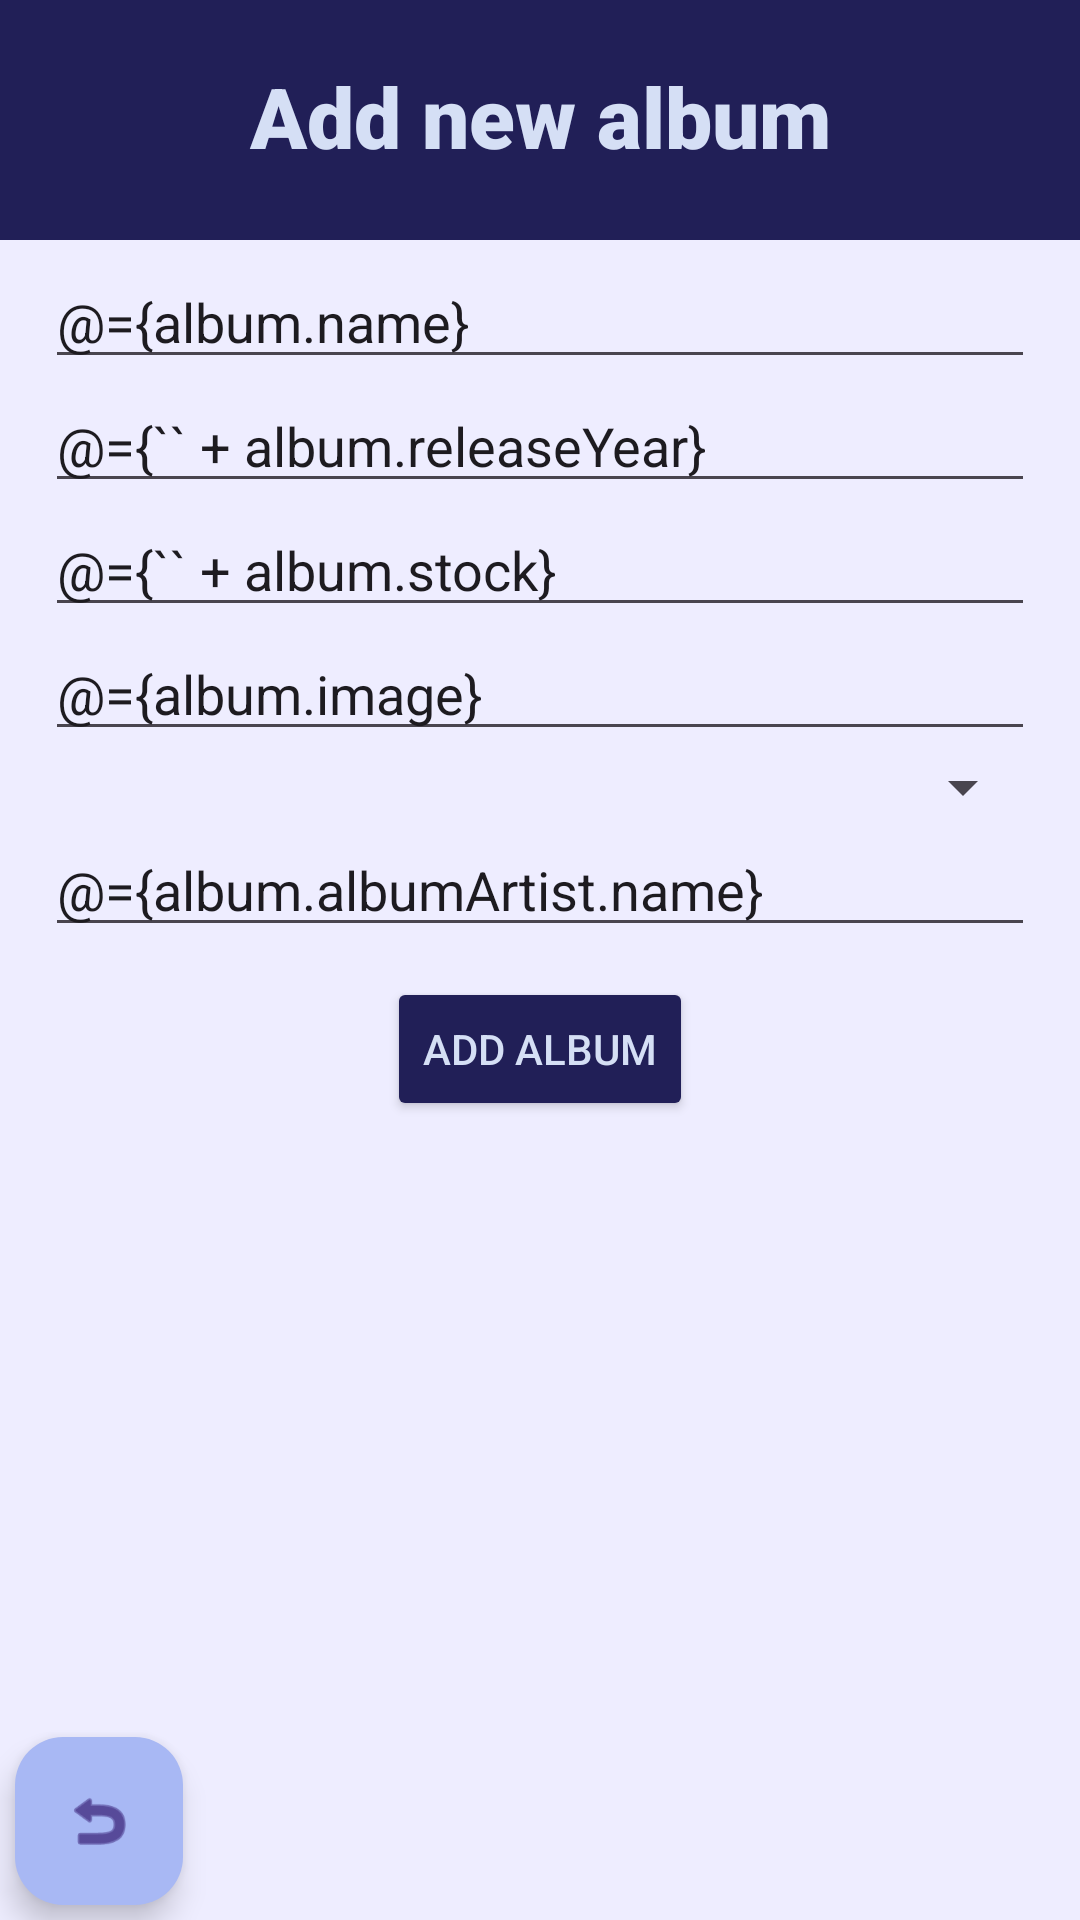

Write the Android layout XML for this screen, with the resource values it uses.
<!-- AndroidManifest.xml: application theme Theme.RecordShopFrontend -->
<!-- res/layout/activity_add_new_album.xml -->
<?xml version="1.0" encoding="utf-8"?>
<layout
    xmlns:android="http://schemas.android.com/apk/res/android"
    xmlns:app="http://schemas.android.com/apk/res-auto"
    xmlns:tools="http://schemas.android.com/tools">
    <data>
        <variable
            name="album"
            type="com.northcoders.recordshopfrontend.model.Album"/>


        <variable
                name="clickHandlers"
                type="com.northcoders.recordshopfrontend.ui.addalbum.AddAlbumClickHandlers" />

    </data>
<androidx.constraintlayout.widget.ConstraintLayout
    android:id="@+id/main"
    android:layout_width="match_parent"
    android:layout_height="match_parent"
    tools:context=".ui.addalbum.AddNewAlbumActivity"
    android:background="#eeedff">

    <TextView
        android:layout_width="match_parent"
        android:layout_height="80dp"
        android:paddingTop="20dp"
        android:paddingHorizontal="3dp"
        android:text="@string/add_new_album"
        android:fontFamily="sans-serif-black"
        android:textSize="28sp"
        app:layout_constraintStart_toStartOf="parent"
        app:layout_constraintEnd_toEndOf="parent"
        app:layout_constraintTop_toTopOf="parent"
        android:textAlignment="center"
        android:background="#211F57"
        android:textColor="#d5dff5"
        android:id="@+id/addHeader"/>

    <LinearLayout
        android:layout_width="match_parent"
        android:layout_height="wrap_content"
        app:layout_constraintStart_toStartOf="parent"
        app:layout_constraintEnd_toEndOf="parent"
        app:layout_constraintTop_toBottomOf="@id/addHeader"
        android:orientation="vertical"
        android:layout_marginHorizontal="15dp"
        android:layout_marginTop="5dp"
        android:divider="@drawable/small_divider"
        android:showDividers="middle"
        android:gravity="center"
        >
    <EditText
        android:layout_width="match_parent"
        android:layout_height="wrap_content"
        android:hint="Title"
        android:text="@={album.name}"
        />

        <EditText
            android:layout_width="match_parent"
            android:layout_height="wrap_content"
            android:hint="Release Year"
            android:inputType="number"
            android:text="@={`` + album.releaseYear}" />
        <EditText
            android:layout_width="match_parent"
            android:layout_height="wrap_content"
            android:hint="Stock"
            android:inputType="number"
            android:text="@={`` + album.stock}"
            />
        <EditText
            android:layout_width="match_parent"
            android:layout_height="wrap_content"
            android:hint="Cover Image Link"
            android:text="@={album.image}"
            />
        <Spinner
            android:layout_width="match_parent"
            android:layout_height="match_parent"
            android:id="@id/genreSpinner"

            />

        <EditText
            android:layout_width="match_parent"
            android:layout_height="wrap_content"
            android:hint="Artist"
            android:text="@={album.albumArtist.name}"
            />
        <Button
            android:id="@id/addButton"
            android:layout_width="wrap_content"
            android:layout_height="wrap_content"
            android:layout_marginHorizontal="5dp"
            android:layout_marginVertical="10dp"
            android:text="@string/add_button"
            android:textColor="#d5dff5"
            android:backgroundTint="#211F57"
            android:onClick="@{clickHandlers::saveAlbum}"
            />
    </LinearLayout>

    <com.google.android.material.floatingactionbutton.FloatingActionButton
        android:layout_width="wrap_content"
        android:layout_height="wrap_content"
        app:layout_constraintBottom_toBottomOf="parent"
        app:layout_constraintStart_toStartOf="parent"
        android:backgroundTint="#A8B8F4"
        android:src="@android:drawable/ic_menu_revert"
        android:layout_margin="5dp"
        android:onClick="@{clickHandlers::backButton}"
        />
</androidx.constraintlayout.widget.ConstraintLayout>

</layout>
<!-- resources referenced by this layout -->
<resources>
  <string name="add_button">Add Album</string>
  <string name="add_new_album">Add new album</string>
  <style name="Theme.RecordShopFrontend" parent="Base.Theme.RecordShopFrontend" />
  <style name="Base.Theme.RecordShopFrontend" parent="Theme.Material3.DayNight.NoActionBar">
          
          
      </style>
</resources>
